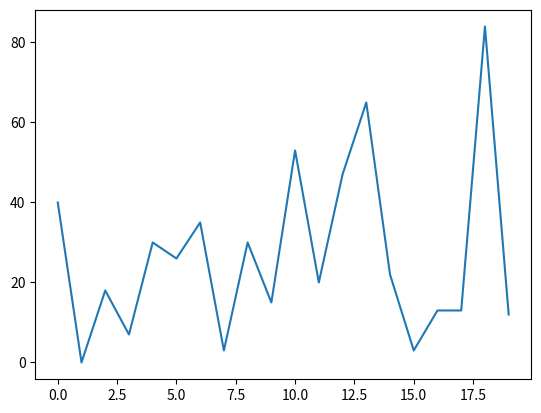

Recreate this plot in Python.
import matplotlib.pyplot
import numpy
a=numpy.random.randint(50,size=10)
b=numpy.random.randint(100,size=10)
print(a)
print(b)
c=[]
for i in a: c.append(i)
for i in b: c.append(i)
print(c)
matplotlib.pyplot.plot(c)
matplotlib.pyplot.show()